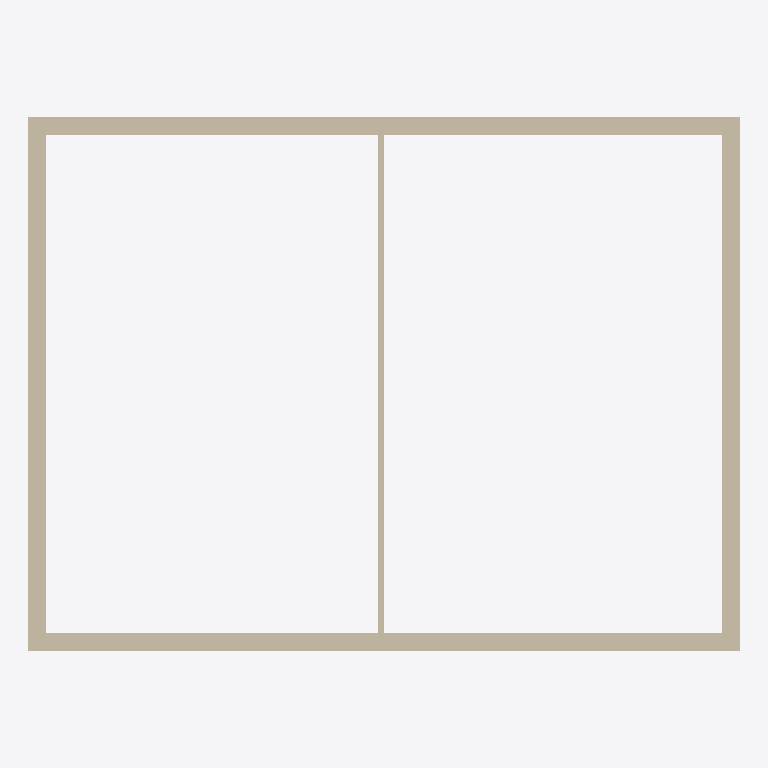
Plan cut of the same IFC building model at storey 'Étage' (level 2.80 m, cut at 4.20 m), seen from above with north up, elements coloured by IFC class (only those large enough to see are counted): 5 walls (beige). Cut surfaces are drawn darker.
Extent 8.0 m × 6.0 m × 5.3 m (x, y, z). Storeys (2): Rez-de-chaussée at 0.00 m; Étage at 2.80 m. Elements (10): 10 IfcWall.

HEADER;
FILE_DESCRIPTION(('ViewDefinition [CoordinationView]'),'2;1');
FILE_NAME('','2026-11-11T07:30:05',(''),(''),'IfcOpenShell 0.9.0post1+b5e509b','IfcOpenShell 0.9.0post1+b5e509b','');
FILE_SCHEMA(('IFC4'));
ENDSEC;
DATA;
#1=IFCPROJECT('1jQo6qUkz2OfPkn38TtZj1',$,'Maison test',$,$,$,$,(#10),#5);
#13=IFCSITE('0Hq4fUDobF$9TUzfQuJ48b',$,'Site',$,$,$,$,$,$,$,$,$,$,$);
#14=IFCBUILDING('3Zf60GDNf8luBJyclY9uIw',$,'Bâtiment',$,$,$,$,$,$,$,$,$);
#17=IFCBUILDINGSTOREY('0y$kLS4OHDaPSl1EWc97TR',$,'Rez-de-chaussée',$,$,#23,$,$,$,0.0);
#24=IFCBUILDINGSTOREY('1fvkz3rWL0Fx8407Y8DuOn',$,'Étage',$,$,#29,$,$,$,2800.0);
#183=IFCWALL('1gFvnGUBrBPAXdE_AeWVRS',$,'Mur sud',$,$,#200,#195,$,$);
#218=IFCWALL('2A3W9Rx$j2SgyLp9XXFiLI',$,'Mur nord',$,$,#234,#229,$,$);
#201=IFCWALL('33fJJ$kw56KBZh7m7xWBlD',$,'Mur est',$,$,#217,#212,$,$);
#235=IFCWALL('19LZciEnP75gWvQuPDAi6$',$,'Mur ouest',$,$,#251,#246,$,$);
#252=IFCWALL('3FFZQbBwP6fx_ZRyEAZ46z',$,'Cloison',$,$,#268,#263,$,$);
ENDSEC;
